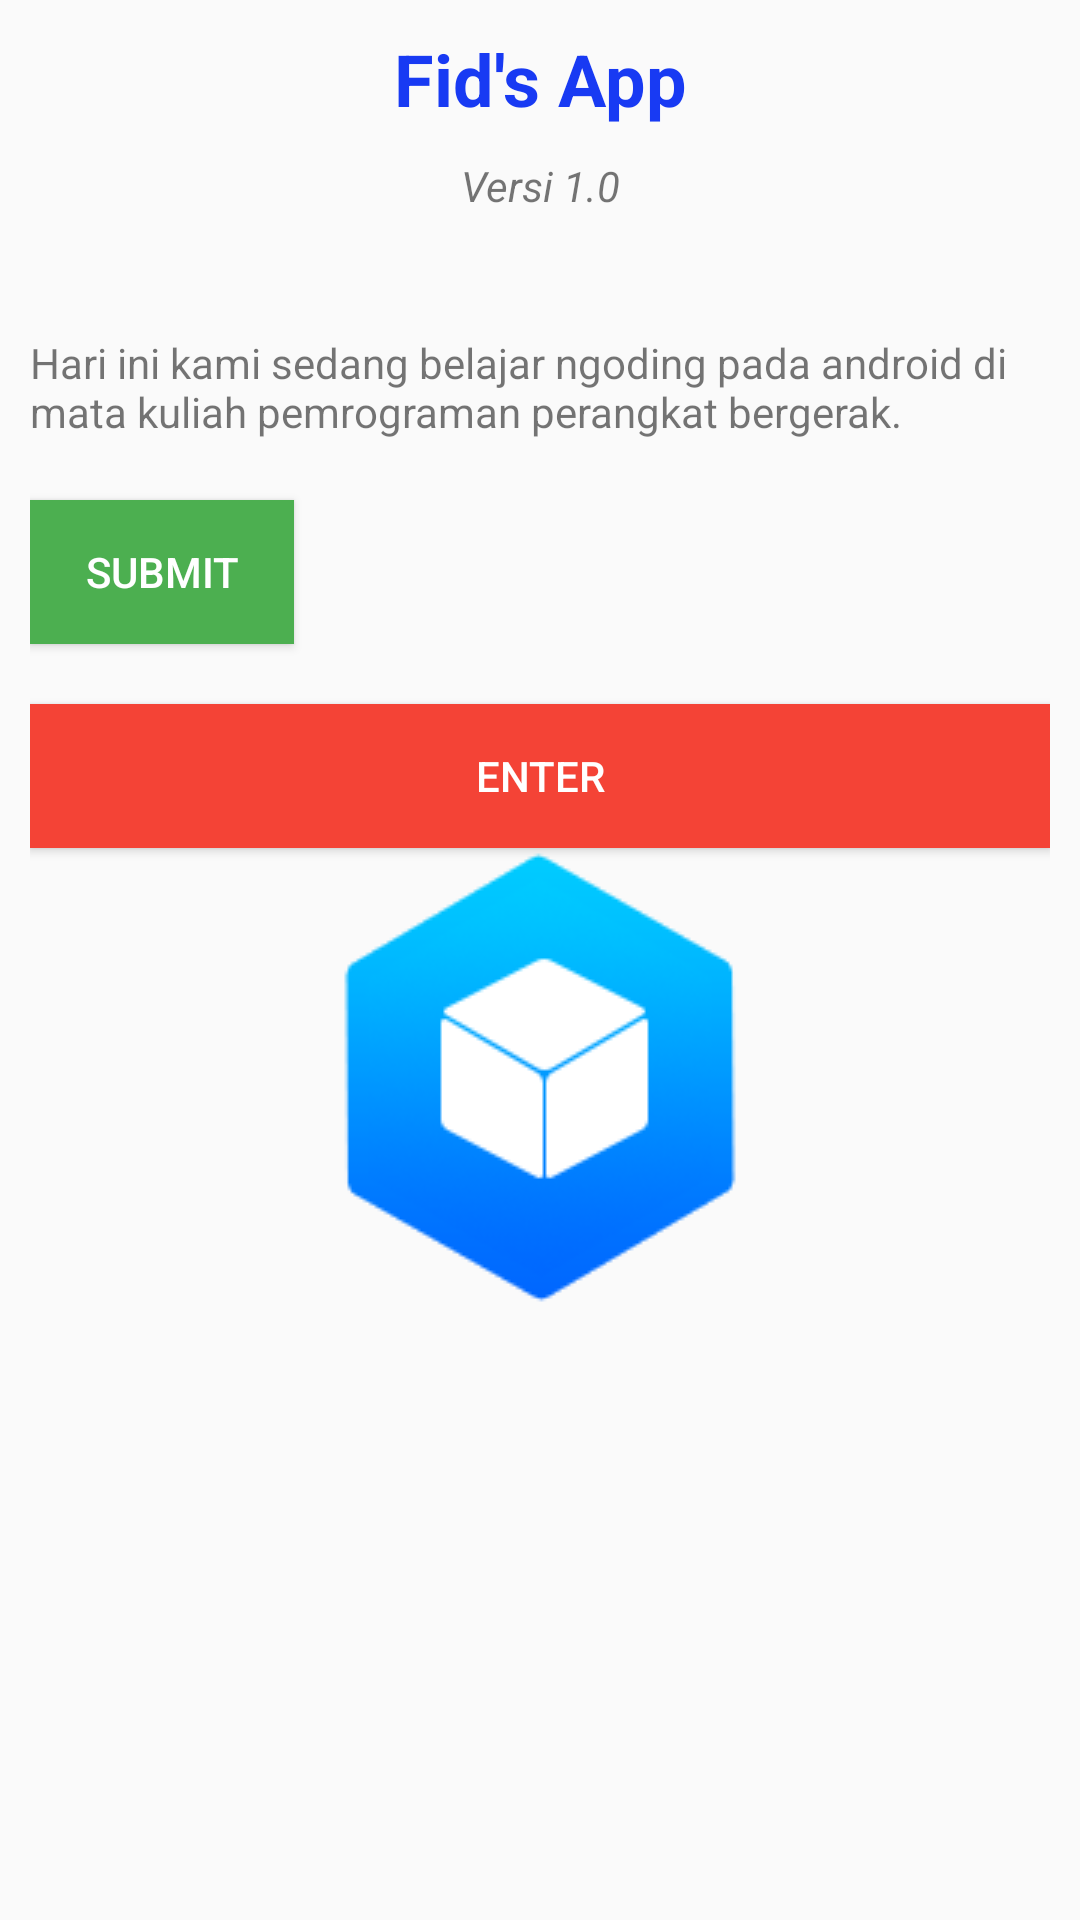

Write the Android layout XML for this screen, with the resource values it uses.
<!-- AndroidManifest.xml: application theme Theme.Praktikum1RegB -->
<!-- res/layout/activity_main.xml -->
<?xml version="1.0" encoding="utf-8"?>
<LinearLayout xmlns:android="http://schemas.android.com/apk/res/android"
    xmlns:app="http://schemas.android.com/apk/res-auto"
    xmlns:tools="http://schemas.android.com/tools"
    android:layout_width="match_parent"
    android:layout_height="match_parent"
    android:orientation="vertical"
    tools:context=".MainActivity"
    android:padding="10dip">

    <TextView
        android:id="@+id/textView"
        android:layout_width="match_parent"
        android:layout_height="wrap_content"
        android:gravity="center_horizontal"
        android:textSize="24dip"
        android:textStyle="bold"
        android:textColor="@color/biru"
        android:layout_marginBottom="10dip"
        android:text="@string/app_name" />

    <TextView
        android:id="@+id/textView2"
        android:layout_width="match_parent"
        android:layout_height="wrap_content"
        android:gravity="center_horizontal"
        android:textStyle="italic"
        android:text="@string/version" />

    <TextView
        android:id="@+id/textView3"
        android:layout_width="match_parent"
        android:layout_height="wrap_content"
        android:layout_marginTop="40dip"
        android:layout_marginBottom="20dip"
        android:text="@string/paragraf" />

    <Button
        android:id="@+id/button"
        android:layout_width="wrap_content"
        android:layout_height="wrap_content"
        android:background="@color/hijau"
        android:textColor="@color/white"
        android:text="@string/btn_kirim" />

    <Button
        android:id="@+id/btPindah"
        android:layout_width="match_parent"
        android:layout_height="wrap_content"
        android:background="@color/merah"
        android:textColor="@color/white"
        android:layout_marginTop="20dip"
        android:text="@string/btn_enter" />

    <ImageView
        android:id="@+id/imageView"
        android:layout_width="match_parent"
        android:layout_height="wrap_content"
        app:srcCompat="@drawable/logo" />
</LinearLayout>
<!-- resources referenced by this layout -->
<resources>
  <color name="biru">#183AF3</color>
  <color name="hijau">#4CAF50</color>
  <color name="merah">#F44336</color>
  <color name="white">#FFFFFFFF</color>
  <!-- drawable logo: png bitmap (drawable, 8166 bytes) -->
  <string name="app_name">Fid\'s App</string>
  <string name="btn_enter">Enter</string>
  <string name="btn_kirim">Submit</string>
  <string name="paragraf">Hari ini kami sedang belajar ngoding pada android di mata kuliah pemrograman perangkat bergerak.</string>
  <string name="version">Versi 1.0</string>
  <style name="Theme.Praktikum1RegB" parent="Theme.Design.Light.NoActionBar">
          
          <item name="colorPrimary">@color/purple_500</item>
          <item name="colorPrimaryVariant">@color/purple_700</item>
          <item name="colorOnPrimary">@color/white</item>
          
          <item name="colorSecondary">@color/teal_200</item>
          <item name="colorSecondaryVariant">@color/teal_700</item>
          <item name="colorOnSecondary">@color/black</item>
          
          <item name="android:statusBarColor" tools:targetApi="l">?attr/colorPrimaryVariant</item>
          
      </style>
  <color name="purple_500">#FF6200EE</color>
  <color name="purple_700">#FF3700B3</color>
  <color name="teal_200">#FF03DAC5</color>
  <color name="teal_700">#FF018786</color>
  <color name="black">#FF000000</color>
</resources>
